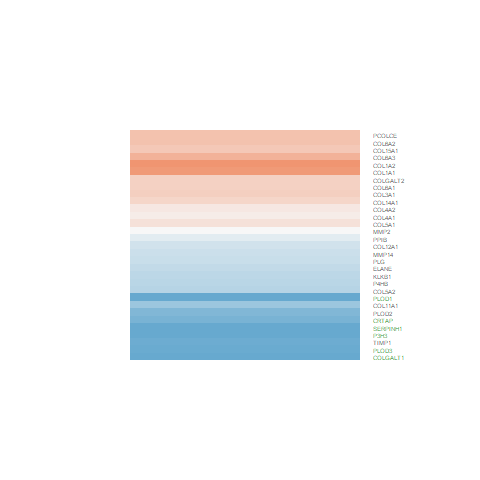

The file beside this chart, header and first rows:
ID, logFC, AveExpr, t, P.Value, adj.P.Val, B
5352, -1.596, 19.8, -2.556, 0.01458, 0.0675, -3.674
8985, -1.946, 20.87, -3.997, 0.0002751, 0.003293, 0.02947
10491, -1.716, 20.43, -4.352, 9.35087623352871e-05, 0.001452, 1.062
5340, -0.6501, 22.42, -1.027, 0.3107, 0.5546, -6.199
7076, -1.894, 22.56, -2.634, 0.01201, 0.05842, -3.499
1277, 1.705, 23.33, 1.214, 0.2319, 0.4664, -5.993
1281, 0.7419, 21.44, 0.7662, 0.4481, 0.6832, -6.43
1282, 0.1904, 22.12, 0.2333, 0.8168, 0.9095, -6.697
3818, -0.7971, 20.24, -1.375, 0.1768, 0.3865, -5.791
1290, -0.8885, 20.45, -1.272, 0.211, 0.4363, -5.924
5034, -0.8539, 23.38, -2.218, 0.0324, 0.1187, -4.384
1278, 1.784, 23.34, 1.4, 0.1694, 0.377, -5.758
1991, -0.7205, 21.25, -0.8572, 0.3965, 0.6393, -6.357
4313, 0.001173, 17.98, 0.001706, 0.9986, 0.9992, -6.725
1284, 0.2801, 22.24, 0.3493, 0.7287, 0.8662, -6.663
1301, -1.223, 21.05, -1.818, 0.07666, 0.2214, -5.121
1291, 0.7102, 23.34, 0.7334, 0.4677, 0.6977, -6.455
1292, 0.9797, 23.29, 0.8991, 0.3741, 0.6192, -6.32
1293, 1.21, 23.43, 1.044, 0.303, 0.5454, -6.182
1289, 0.4276, 20.27, 0.8333, 0.4097, 0.6495, -6.377
5479, -0.2835, 25.06, -0.699, 0.4887, 0.7154, -6.479
1306, 0.8705, 21.04, 1.321, 0.1943, 0.4119, -5.863
4323, -0.594, 21.26, -1.21, 0.2334, 0.4679, -5.998
871, -2.202, 23.33, -2.996, 0.004726, 0.02891, -2.646
5351, -3.118, 21.32, -6.762, 4.4546197532916e-08, 3.60447753276905e-06, 8.483
7373, 0.5926, 22.47, 0.4882, 0.6281, 0.8146, -6.605
5118, 0.9934, 20.46, 1.497, 0.1423, 0.3373, -5.623
10536, -2.23, 18.4, -4.996, 1.25459556636172e-05, 0.000312, 2.998
23127, 0.7132, 21.04, 1.397, 0.1704, 0.3785, -5.763
79709, -1.972, 20.73, -3.718, 0.0006273, 0.006345, -0.7539
1303, -0.524, 21.72, -0.5074, 0.6147, 0.8079, -6.595
